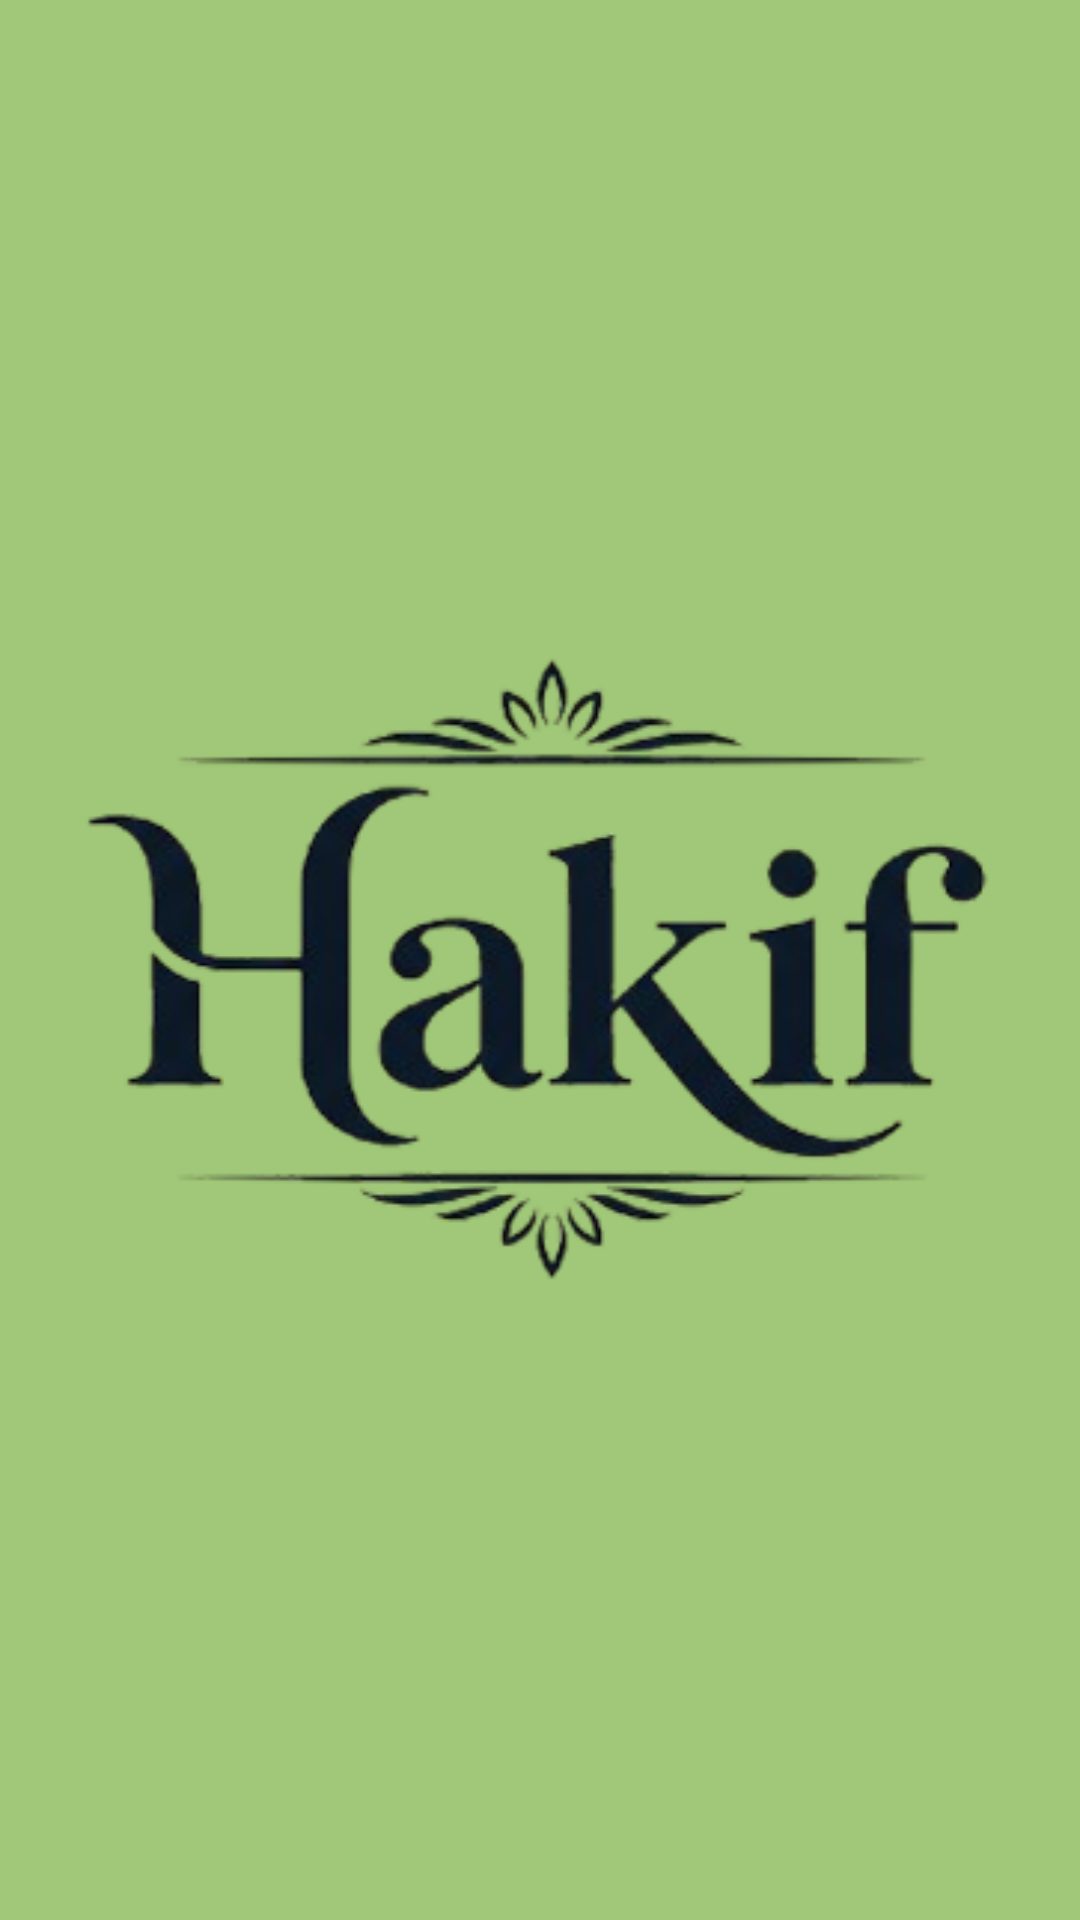

Android layout source for this screen:
<!-- AndroidManifest.xml: application theme Theme.MySelfApp -->
<!-- res/layout/fragment_splash_screen.xml -->
<?xml version="1.0" encoding="utf-8"?>
<androidx.constraintlayout.widget.ConstraintLayout xmlns:android="http://schemas.android.com/apk/res/android"
    xmlns:tools="http://schemas.android.com/tools"
    xmlns:app="http://schemas.android.com/apk/res-auto"
    android:layout_width="match_parent"
    android:layout_height="match_parent"
    android:background="@color/green_500"
    tools:context=".ui.splash_screen.SplashScreenFragment">

    <ImageView
        android:layout_width="match_parent"
        android:layout_height="wrap_content"
        android:src="@drawable/logo_hakif"
        app:layout_constraintBottom_toBottomOf="parent"
        app:layout_constraintEnd_toEndOf="parent"
        app:layout_constraintStart_toStartOf="parent"
        app:layout_constraintTop_toTopOf="parent" />


</androidx.constraintlayout.widget.ConstraintLayout>
<!-- resources referenced by this layout -->
<resources>
  <color name="green_500">#FFA0C878</color>
  <!-- drawable logo_hakif: png bitmap (drawable, 49356 bytes) -->
  <style name="Theme.MySelfApp" parent="Theme.MaterialComponents.DayNight.DarkActionBar">
          
          <item name="colorPrimary">@color/green_500</item>
          <item name="colorPrimaryVariant">@color/bg_color</item>
          <item name="colorOnPrimary">@color/white</item>
  
          
          <item name="colorSecondary">@color/teal_200</item>
          <item name="colorSecondaryVariant">@color/teal_700</item>
          <item name="colorOnSecondary">@color/black</item>
  
          
          <item name="android:statusBarColor">?attr/colorPrimaryVariant</item>
          
      </style>
  <color name="bg_color">#FFFFFDF6</color>
  <color name="white">#FFFFFFFF</color>
  <color name="teal_200">#FF03DAC5</color>
  <color name="teal_700">#FF018786</color>
  <color name="black">#FF000000</color>
</resources>
